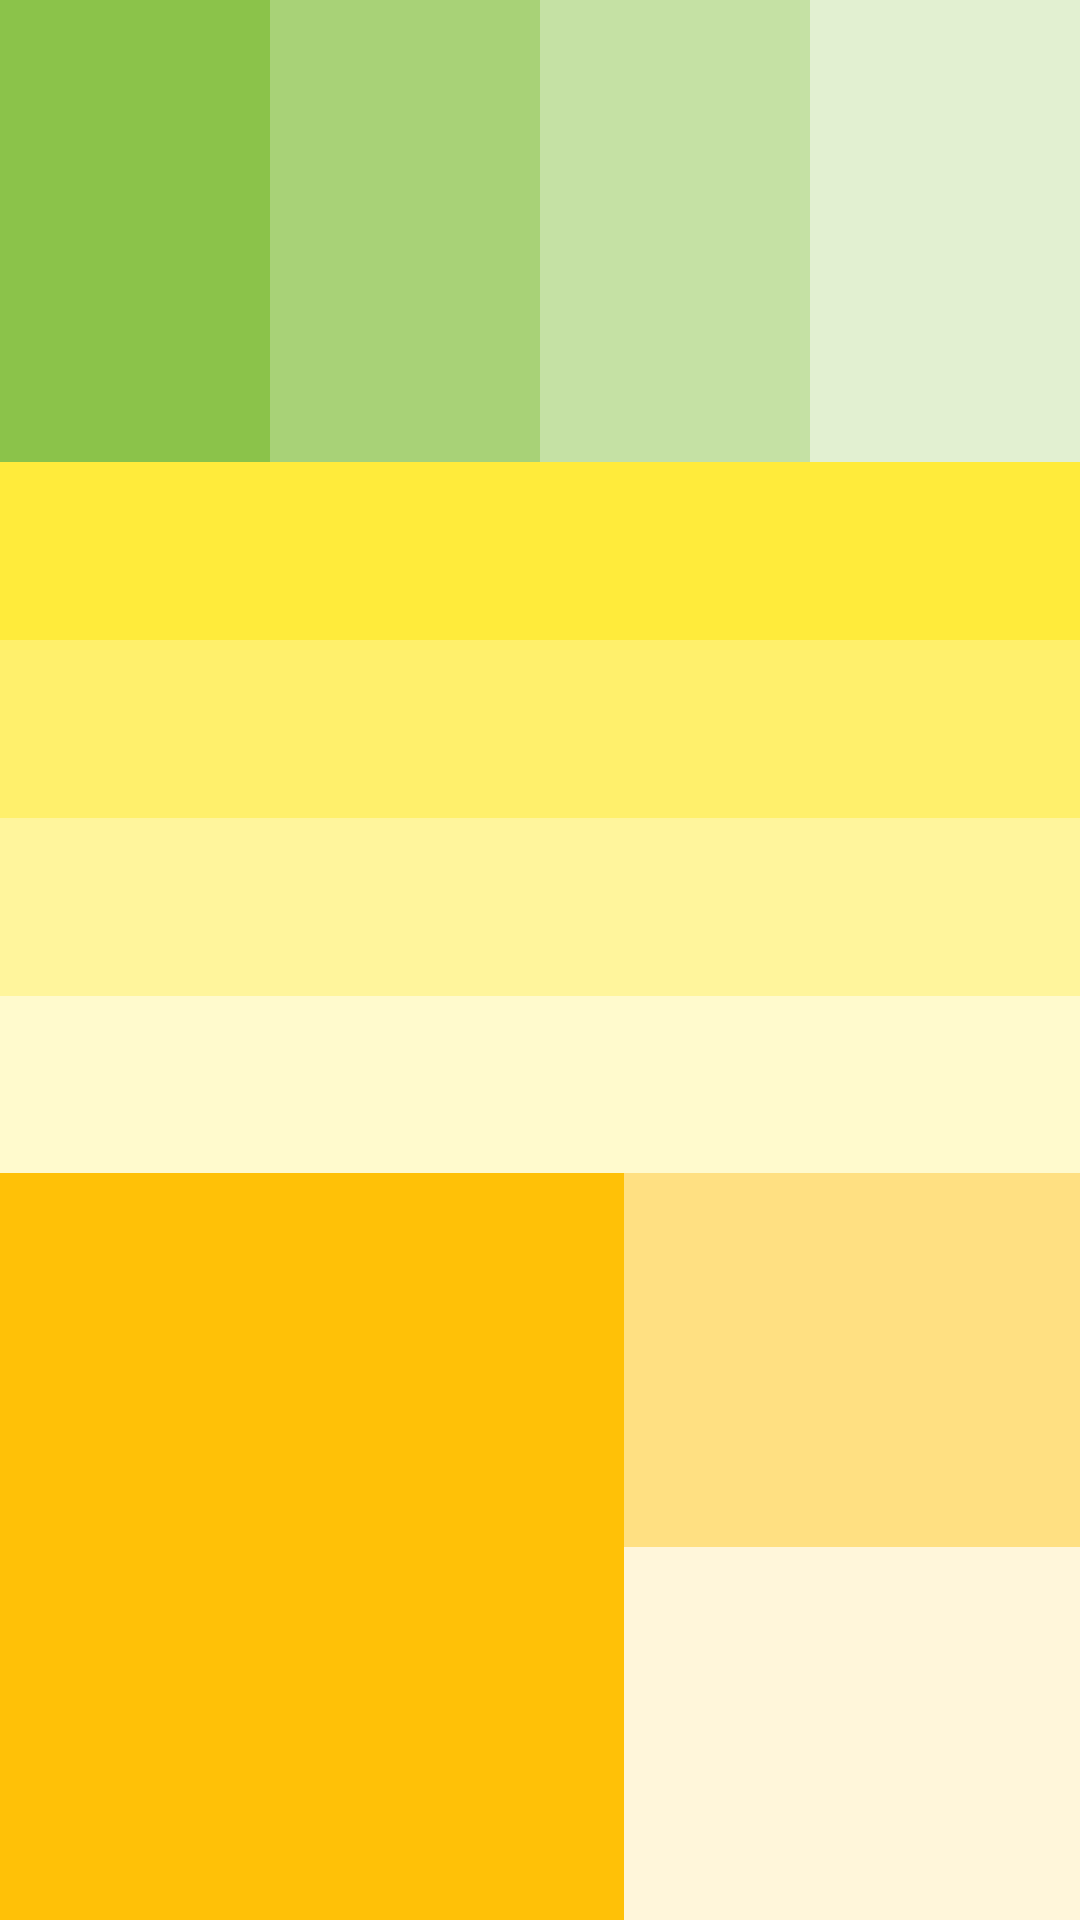

Reconstruct the res/layout file that produces this screen, plus the resources it refers to.
<!-- AndroidManifest.xml: application theme Theme.MyApplication0802 -->
<!-- res/layout/activity_main3.xml -->
<?xml version="1.0" encoding="utf-8"?>
<LinearLayout xmlns:android="http://schemas.android.com/apk/res/android"
    xmlns:app="http://schemas.android.com/apk/res-auto"
    xmlns:tools="http://schemas.android.com/tools"
    android:layout_width="match_parent"
    android:layout_height="match_parent"
    android:orientation="vertical"
    tools:context=".MainActivity3" >

    <LinearLayout
        android:layout_width="match_parent"
        android:layout_height="154dp"
        android:orientation="horizontal">

        <LinearLayout
            android:layout_width="match_parent"
            android:layout_height="match_parent"
            android:layout_weight="1"
            android:background="#8BC34A"
            android:orientation="horizontal"></LinearLayout>

        <LinearLayout
            android:layout_width="match_parent"
            android:layout_height="match_parent"
            android:layout_weight="1"
            android:background="#BF8BC34A"
            android:orientation="horizontal"></LinearLayout>

        <LinearLayout
            android:layout_width="match_parent"
            android:layout_height="match_parent"
            android:layout_weight="1"
            android:background="#808BC34A"
            android:orientation="horizontal"></LinearLayout>

        <LinearLayout
            android:layout_width="match_parent"
            android:layout_height="match_parent"
            android:layout_weight="1"
            android:background="#408BC34A"
            android:orientation="horizontal"></LinearLayout>
    </LinearLayout>

    <LinearLayout
        android:layout_width="match_parent"
        android:layout_height="237dp"
        android:orientation="vertical">

        <LinearLayout
            android:layout_width="match_parent"
            android:layout_height="match_parent"
            android:orientation="vertical">

            <LinearLayout
                android:layout_width="match_parent"
                android:layout_height="match_parent"
                android:layout_weight="1"
                android:background="#FFEB3B"
                android:orientation="vertical"></LinearLayout>

            <LinearLayout
                android:layout_width="match_parent"
                android:layout_height="match_parent"
                android:layout_weight="1"
                android:background="#BFFFEB3B"
                android:orientation="vertical"></LinearLayout>

            <LinearLayout
                android:layout_width="match_parent"
                android:layout_height="match_parent"
                android:layout_weight="1"
                android:background="#80FFEB3B"
                android:orientation="vertical"></LinearLayout>

            <LinearLayout
                android:layout_width="match_parent"
                android:layout_height="match_parent"
                android:layout_weight="1"
                android:background="#40FFEB3B"
                android:orientation="vertical"></LinearLayout>
        </LinearLayout>
    </LinearLayout>

    <LinearLayout
        android:layout_width="match_parent"
        android:layout_height="match_parent"
        android:orientation="horizontal">

        <LinearLayout
            android:layout_width="208dp"
            android:layout_height="match_parent"
            android:background="#FFC107"
            android:orientation="horizontal"></LinearLayout>

        <LinearLayout
            android:layout_width="match_parent"
            android:layout_height="match_parent"
            android:orientation="vertical">

            <LinearLayout
                android:layout_width="match_parent"
                android:layout_height="match_parent"
                android:layout_weight="1"
                android:background="#80FFC107"
                android:orientation="vertical"></LinearLayout>

            <LinearLayout
                android:layout_width="match_parent"
                android:layout_height="match_parent"
                android:layout_weight="1"
                android:background="#26FFC107"
                android:orientation="vertical"></LinearLayout>
        </LinearLayout>
    </LinearLayout>
</LinearLayout>
<!-- resources referenced by this layout -->
<resources>
  <style name="Theme.MyApplication0802" parent="Theme.MaterialComponents.DayNight.DarkActionBar">
          
          <item name="colorPrimary">@color/purple_500</item>
          <item name="colorPrimaryVariant">@color/purple_700</item>
          <item name="colorOnPrimary">@color/white</item>
          
          <item name="colorSecondary">@color/teal_200</item>
          <item name="colorSecondaryVariant">@color/teal_700</item>
          <item name="colorOnSecondary">@color/black</item>
          
          <item name="android:statusBarColor" tools:targetApi="l">?attr/colorPrimaryVariant</item>
          
      </style>
  <!-- not gathered from this repository: default colours our renderer supplied (Android Studio template values) -->
  <color name="purple_500">#FF6200EE</color>
  <color name="purple_700">#FF3700B3</color>
  <color name="teal_200">#FF03DAC5</color>
  <color name="teal_700">#FF018786</color>
  <color name="black">#FF000000</color>
  <color name="white">#FFFFFFFF</color>
</resources>
